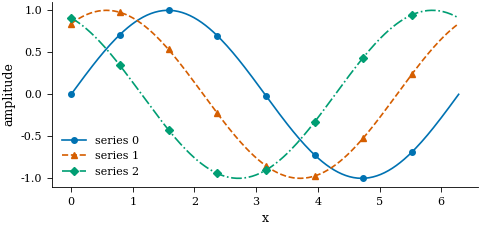

Write the Python code that produced this figure. (Note: this script raises an exception after producing the figure.)
#!/usr/bin/env python3
"""journal_style.py — one-call matplotlib styling for journal figures.

What:
    `setup_style(venue)` applies an rcParams profile tuned to a target venue
    (ICLR/NeurIPS, IEEE, Nature, JFM) so plots come out camera-ready instead of
    matplotlib-default. Also exposes figure-width helpers, a colorblind-safe
    palette, a marker/linestyle cycle, and a `save_figure` that writes vector.

Why:
    Two things sink figures in review: matplotlib defaults (saturated Tab10,
    square markers, top/right spines, 100 DPI) and venue-spec violations (wrong
    width, raster-where-vector-required, sub-minimum fonts). Encoding both here
    means every plot script starts correct rather than re-deriving the numbers.

Usage:
    from journal_style import setup_style, figwidth, PALETTE, STYLE_CYCLE, save_figure

    setup_style("jfm")
    fig, ax = plt.subplots(figsize=(figwidth("jfm", "single"), 2.6))
    for i, (label, y) in enumerate(series.items()):
        c, m, ls = STYLE_CYCLE[i]
        ax.plot(x, y, color=c, marker=m, linestyle=ls, markevery=20, label=label)
    ax.set_xlabel("k"); ax.set_ylabel("E(k)")
    ax.legend()
    save_figure(fig, "thesis/figures/spectrum")   # writes .pdf (+ .png preview)

Design notes:
    - Serif venues (ICLR/IEEE/JFM) get a serif/Computer-Modern label font to
      match the body text; Nature gets sans-serif (Helvetica/Arial).
    - The palette is the Wong colorblind-safe set (Nature Methods 2011). Every
      series also gets a distinct marker + linestyle so it survives grayscale.
    - This module has no project dependencies — copy it next to any plot script.
"""
from __future__ import annotations

from pathlib import Path

import matplotlib as mpl
import matplotlib.pyplot as plt

# ── Figure widths in inches (see references/venues.md) ──────────────────
WIDTHS_IN: dict[str, dict[str, float]] = {
    "iclr":    {"single": 5.50, "half": 2.70},
    "neurips": {"single": 5.50, "half": 2.70},
    "ieee":    {"single": 3.50, "double": 7.16},
    "nature":  {"single": 3.46, "double": 7.20},  # 89 mm / 183 mm
    "jfm":     {"single": 5.00, "half": 2.40},
    "tmlr":    {"single": 6.50, "half": 3.20},  # \textwidth 6.5in (JMLR-style 1-col)
}

# ── Colorblind-safe palette (Wong 2011, Nature Methods) ─────────────────
# Ordered so the first few are maximally distinct. Black anchors references.
PALETTE: list[str] = [
    "#0072B2",  # blue
    "#D55E00",  # vermillion
    "#009E73",  # bluish green
    "#CC79A7",  # reddish purple
    "#E69F00",  # orange
    "#56B4E9",  # sky blue
    "#F0E442",  # yellow (use sparingly — low contrast on white)
    "#000000",  # black (reference / ground truth)
]

# Marker + linestyle cycle so series differ without relying on color.
# Deliberately avoids the square marker 's' as the primary (user preference);
# 'o'/'^'/'D' read cleaner at small sizes.
_MARKERS = ["o", "^", "D", "v", "s", "P", "X", "*"]
_LINESTYLES = ["-", "--", "-.", ":", "-", "--", "-.", ":"]
STYLE_CYCLE: list[tuple[str, str, str]] = list(
    zip(PALETTE, _MARKERS, _LINESTYLES)
)


def figwidth(venue: str, kind: str = "single") -> float:
    """Return the physical figure width in inches for venue/kind.

    kind is 'single'/'half' (single-column venues) or 'single'/'double'
    (two-column venues). Raises on an unknown combination so a typo fails
    loud rather than silently producing a wrong-width figure.
    """
    venue = venue.lower()
    if venue not in WIDTHS_IN:
        raise KeyError(f"unknown venue {venue!r}; known: {sorted(WIDTHS_IN)}")
    table = WIDTHS_IN[venue]
    if kind not in table:
        raise KeyError(
            f"venue {venue!r} has no width {kind!r}; available: {sorted(table)}"
        )
    return table[kind]


def setup_style(venue: str = "iclr") -> None:
    """Apply a venue-tuned rcParams profile. Call once before plotting."""
    venue = venue.lower()
    serif = venue in {"iclr", "neurips", "ieee", "jfm", "tmlr"}

    # Per-venue minimum label font at final size (see venues.md).
    base_font = {
        "iclr": 9, "neurips": 9, "ieee": 8, "nature": 7, "jfm": 9, "tmlr": 8,
    }.get(venue, 9)

    if serif:
        family = "serif"
        font_list = ["Times New Roman", "Times", "DejaVu Serif"]
        mathtext = "cm"  # Computer Modern math — matches LaTeX body
    else:  # Nature
        family = "sans-serif"
        font_list = ["Helvetica", "Arial", "DejaVu Sans"]
        mathtext = "dejavusans"

    mpl.rcParams.update({
        "font.family": family,
        f"font.{family}": font_list,
        "mathtext.fontset": mathtext,
        "font.size": base_font,
        "axes.labelsize": base_font,
        "axes.titlesize": base_font + 1,
        "xtick.labelsize": base_font - 1,
        "ytick.labelsize": base_font - 1,
        "legend.fontsize": base_font - 1,
        "legend.frameon": False,
        "legend.handlelength": 2.2,
        # Vector-first: high savefig DPI is a fallback; prefer .pdf output.
        "figure.dpi": 120,
        "savefig.dpi": 300,
        "savefig.bbox": "tight",
        "savefig.pad_inches": 0.02,
        "pdf.fonttype": 42,   # embed TrueType so fonts are editable/searchable
        "ps.fonttype": 42,
        # Chartjunk removal.
        "axes.spines.top": False,
        "axes.spines.right": False,
        "axes.linewidth": 0.6,
        "xtick.major.width": 0.6,
        "ytick.major.width": 0.6,
        "xtick.direction": "out",
        "ytick.direction": "out",
        "lines.linewidth": 1.2,
        "lines.markersize": 4,
        "grid.linewidth": 0.4,
        "grid.alpha": 0.25,
        # Use the colorblind-safe palette as the default color cycle.
        "axes.prop_cycle": mpl.cycler(color=PALETTE),
    })


def save_figure(fig, stem: str, formats=("pdf", "png")) -> list[Path]:
    """Save `fig` to <stem>.<ext> for each format. Defaults to vector PDF
    plus a PNG preview. Returns the written paths.

    Writing PDF first enforces the vector-first rule; the PNG is a convenience
    preview, not the submission asset.
    """
    out = Path(stem)
    out.parent.mkdir(parents=True, exist_ok=True)
    written: list[Path] = []
    for ext in formats:
        p = out.with_suffix(f".{ext}")
        fig.savefig(p)
        written.append(p)
    return written


if __name__ == "__main__":
    # Smoke test: render a tiny multi-series figure in each venue style.
    import numpy as np

    x = np.linspace(0, 2 * np.pi, 200)
    for v in ("iclr", "ieee", "nature", "jfm"):
        setup_style(v)
        kind = "double" if v in {"ieee", "nature"} else "single"
        fig, ax = plt.subplots(figsize=(figwidth(v, kind), 2.4))
        for i in range(3):
            c, m, ls = STYLE_CYCLE[i]
            ax.plot(x, np.sin(x + i), color=c, marker=m, linestyle=ls,
                    markevery=25, label=f"series {i}")
        ax.set_xlabel("x"); ax.set_ylabel("amplitude")
        ax.legend()
        paths = save_figure(fig, f"/tmp/journal_style_smoke_{v}")
        print(f"{v}: {[str(p) for p in paths]}")
        plt.close(fig)
